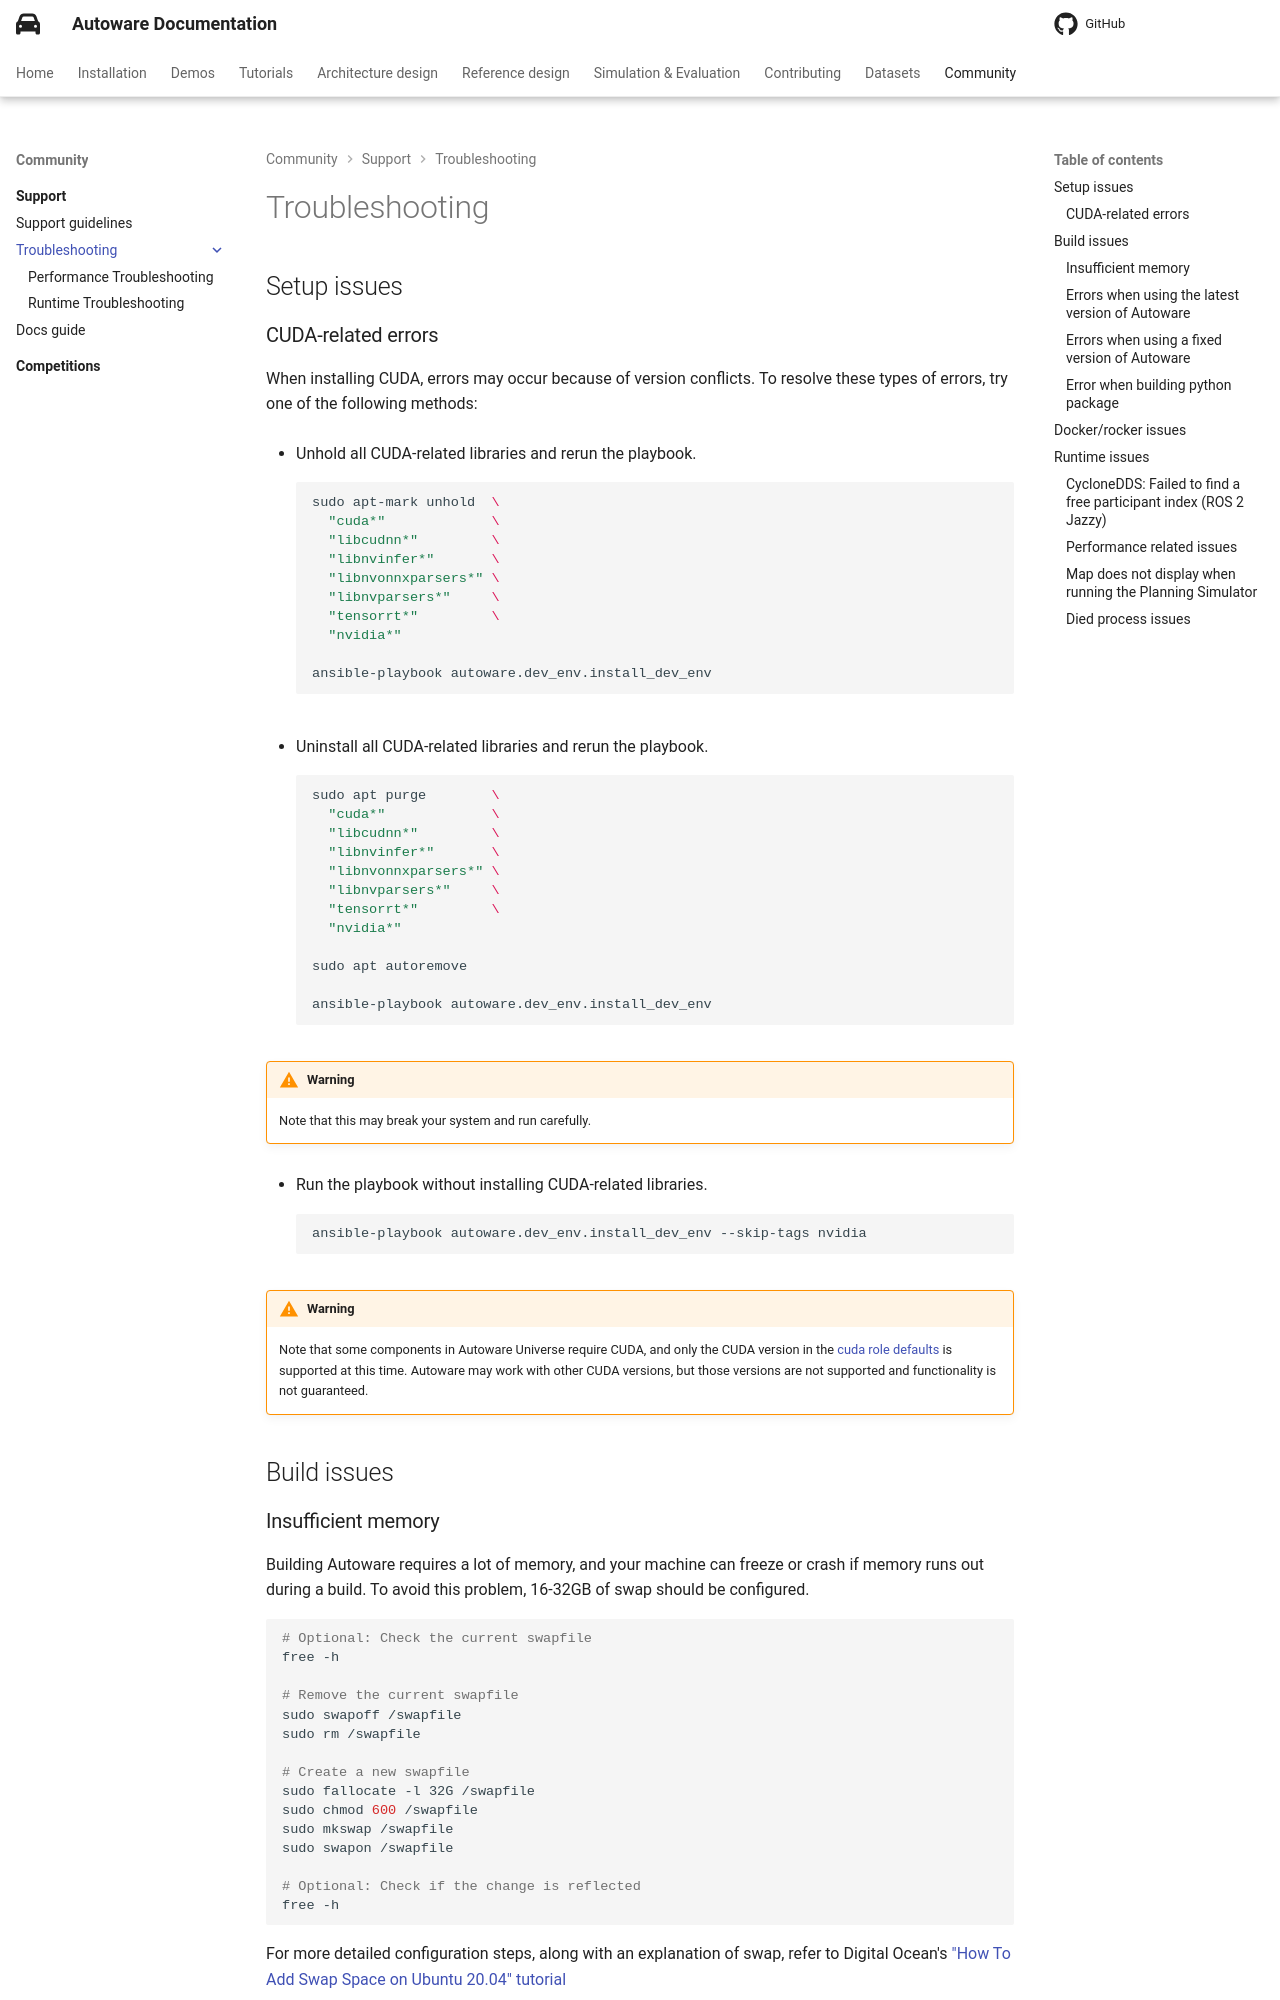

repository: autowarefoundation/autoware-documentation · page: pr-803/community/support/troubleshooting/index.html · generator: mkdocs

# Troubleshooting

## Setup issues

### CUDA-related errors

When installing CUDA, errors may occur because of version conflicts. To resolve these types of errors, try one of the following methods:

- Unhold all CUDA-related libraries and rerun the playbook.

  ```bash
  sudo apt-mark unhold  \
    "cuda*"             \
    "libcudnn*"         \
    "libnvinfer*"       \
    "libnvonnxparsers*" \
    "libnvparsers*"     \
    "tensorrt*"         \
    "nvidia*"

  ansible-playbook autoware.dev_env.install_dev_env
  ```

- Uninstall all CUDA-related libraries and rerun the playbook.

  ```bash
  sudo apt purge        \
    "cuda*"             \
    "libcudnn*"         \
    "libnvinfer*"       \
    "libnvonnxparsers*" \
    "libnvparsers*"     \
    "tensorrt*"         \
    "nvidia*"

  sudo apt autoremove

  ansible-playbook autoware.dev_env.install_dev_env
  ```

!!! warning

    Note that this may break your system and run carefully.

- Run the playbook without installing CUDA-related libraries.

  ```bash
  ansible-playbook autoware.dev_env.install_dev_env --skip-tags nvidia
  ```

!!! warning

    Note that some components in Autoware Universe require CUDA, and only the CUDA version in the [cuda role defaults](https://github.com/autowarefoundation/autoware/blob/main/ansible/roles/cuda/defaults/main.yaml) is supported at this time.
    Autoware may work with other CUDA versions, but those versions are not supported and functionality is not guaranteed.

## Build issues
